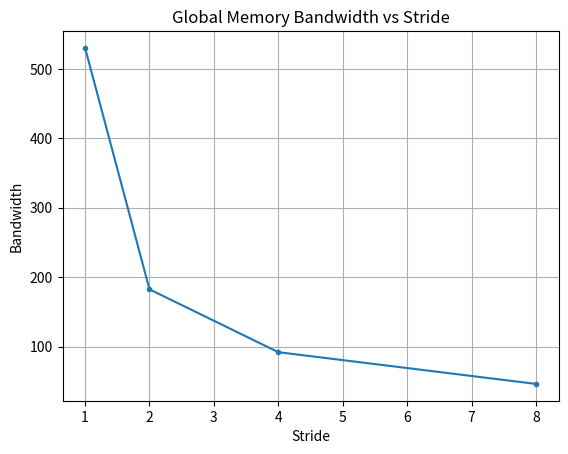

This chart was generated by the following Python code:
import matplotlib.pyplot as plt

stride = [1, 2, 4, 8]
gmem_bandwidth = [530.11, 182.489, 91.9925, 46.2869]

plt.plot(stride, gmem_bandwidth, marker='.')
plt.title("Global Memory Bandwidth vs Stride")
plt.xlabel("Stride")
plt.ylabel("Bandwidth")
plt.grid(True)
plt.show()